Dataset: abeilles-cap200 (GitHub, axelcarlier/abeilles-cap200). Classes: Amegilla quadrifasciata, Andrena agilissima, Andrena bicolor, Andrena cineraria, Andrena clarkella, Andrena denticulata, Andrena flavipes, Andrena florea, Andrena fulva, Andrena gravida, Andrena haemorrhoa, Andrena hattorfiana, Andrena nigroaenea, Andrena nitida, Andrena nycthemera, Andrena thoracica, Andrena vaga, Andrena ventralis, Anthidiellum strigatum, Anthidium florentinum, Anthidium manicatum, Anthidium oblongatum, Anthidium septemspinosum, Anthophora bimaculata, Anthophora furcata, Anthophora plumipes, Apis mellifera, Apis mellifera iberiensis, Bombus argillaceus, Bombus bohemicus, Bombus campestris, Bombus hortorum, Bombus humilis, Bombus hypnorum, Bombus lapidarius, Bombus lucorum, Bombus muscorum, Bombus pascuorum, Bombus pratorum, Bombus ruderatus, Bombus rupestris, Bombus sylvarum, Bombus terrestris, Bombus terrestris lusitanicus, Bombus vestalis, Ceratina cucurbitina, Chelostoma florisomne, Colletes cunicularius, Colletes hederae, Dasypoda hirtipes, Halictus rubicundus, Halictus scabiosae, Halictus sexcinctus, Heriades truncorum, Hylaeus variegatus, Lithurgus chrysurus, Macropis europaea, Megachile centuncularis, Megachile ericetorum, Megachile sculpturalis, Melecta albifrons, Nomada goodeniana, Nomada lathburiana, Osmia aurulenta, Osmia bicolor, Osmia bicornis, Osmia caerulescens, Osmia cornuta, Rhodanthidium septemdentatum, Rhodanthidium sticticum, Sphecodes albilabris, Xylocopa valga, Xylocopa violacea.

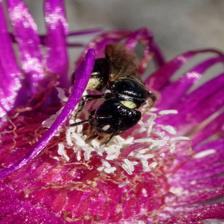
Label: Ceratina cucurbitina

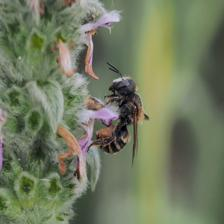
Label: Osmia aurulenta

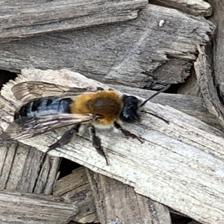
Label: Andrena nitida

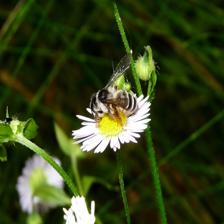
Label: Andrena denticulata

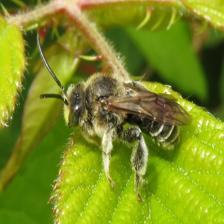
Label: Macropis europaea

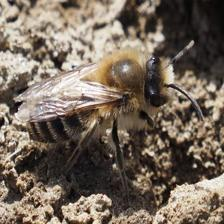
Label: Colletes cunicularius
